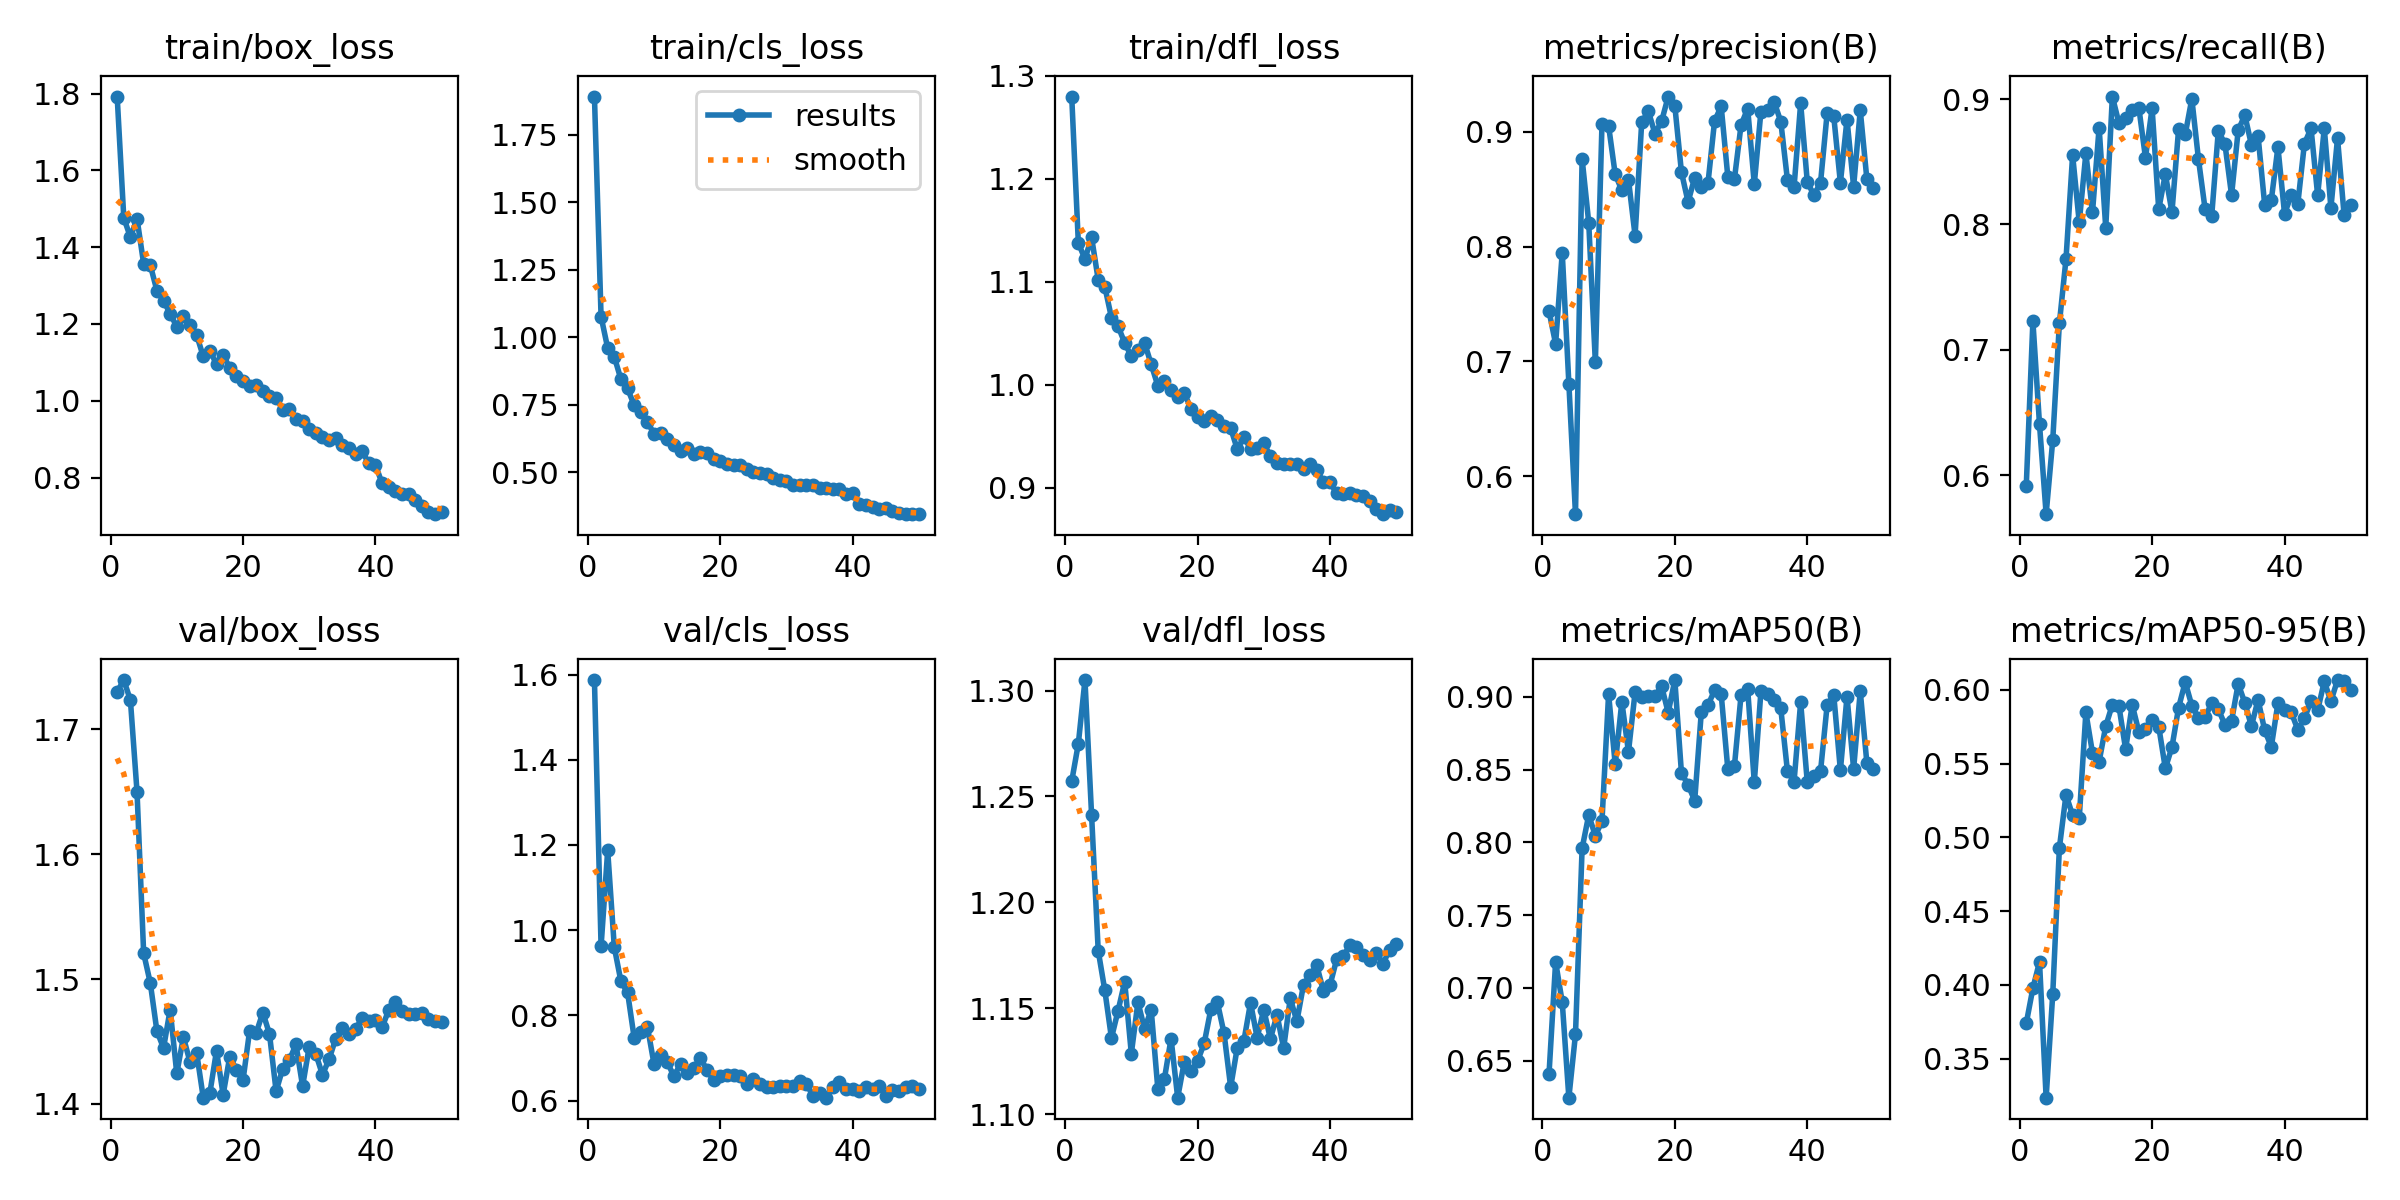

Source data for this figure (header and first rows):
epoch, time, train/box_loss, train/cls_loss, train/dfl_loss, metrics/precision(B), metrics/recall(B), metrics/mAP50(B), metrics/mAP50-95(B), val/box_loss, val/cls_loss, val/dfl_loss, lr/pg0, lr/pg1, lr/pg2
1, 28.04, 1.793, 1.892, 1.28, 0.7439, 0.5915, 0.6406, 0.3741, 1.73, 1.587, 1.257, 0.0004666, 0.0004666, 0.0004666
2, 56.72, 1.477, 1.077, 1.138, 0.7153, 0.7227, 0.7179, 0.3978, 1.74, 0.9619, 1.275, 0.0009243, 0.0009243, 0.0009243
3, 84.04, 1.426, 0.9602, 1.122, 0.7947, 0.6404, 0.6903, 0.4157, 1.723, 1.187, 1.305, 0.001363, 0.001363, 0.001363
4, 110.8, 1.474, 0.9279, 1.143, 0.6807, 0.5688, 0.6246, 0.3236, 1.65, 0.96, 1.241, 0.001344, 0.001344, 0.001344
5, 137.3, 1.357, 0.8444, 1.102, 0.567, 0.628, 0.6681, 0.394, 1.521, 0.8798, 1.177, 0.001316, 0.001316, 0.001316
6, 163.8, 1.354, 0.811, 1.095, 0.8764, 0.7211, 0.7959, 0.4929, 1.497, 0.8542, 1.158, 0.001288, 0.001288, 0.001288
7, 190.4, 1.287, 0.7483, 1.065, 0.8208, 0.7723, 0.8188, 0.529, 1.458, 0.7473, 1.136, 0.001259, 0.001259, 0.001259
8, 217.3, 1.261, 0.7237, 1.057, 0.6992, 0.8553, 0.8045, 0.515, 1.445, 0.7601, 1.149, 0.001231, 0.001231, 0.001231
9, 244, 1.226, 0.6854, 1.04, 0.9064, 0.8016, 0.8146, 0.513, 1.476, 0.7736, 1.162, 0.001203, 0.001203, 0.001203
10, 270.5, 1.193, 0.6434, 1.027, 0.9051, 0.8568, 0.9019, 0.5848, 1.424, 0.6855, 1.129, 0.001174, 0.001174, 0.001174
11, 297.2, 1.222, 0.6453, 1.034, 0.8628, 0.8096, 0.8536, 0.5573, 1.453, 0.708, 1.153, 0.001146, 0.001146, 0.001146
12, 323.9, 1.197, 0.6228, 1.041, 0.849, 0.8773, 0.8966, 0.5514, 1.434, 0.6904, 1.14, 0.001118, 0.001118, 0.001118
13, 350.4, 1.171, 0.6007, 1.02, 0.8582, 0.7973, 0.8622, 0.5754, 1.441, 0.6572, 1.149, 0.001089, 0.001089, 0.001089
14, 377.1, 1.115, 0.5783, 0.9989, 0.8095, 0.902, 0.9032, 0.59, 1.405, 0.686, 1.112, 0.001061, 0.001061, 0.001061
15, 403.7, 1.13, 0.5885, 1.003, 0.9083, 0.8806, 0.9001, 0.5888, 1.409, 0.6656, 1.117, 0.001033, 0.001033, 0.001033
16, 430.1, 1.095, 0.5671, 0.9951, 0.9178, 0.885, 0.9003, 0.5599, 1.443, 0.677, 1.136, 0.001005, 0.001005, 0.001005
17, 456.6, 1.119, 0.5759, 0.9878, 0.8983, 0.8911, 0.9005, 0.5899, 1.407, 0.6991, 1.108, 0.0009763, 0.0009763, 0.0009763
18, 482.9, 1.087, 0.5733, 0.9917, 0.909, 0.8931, 0.9073, 0.5715, 1.438, 0.6723, 1.125, 0.000948, 0.000948, 0.000948
19, 509.4, 1.066, 0.5501, 0.9767, 0.9306, 0.8532, 0.8891, 0.5738, 1.428, 0.6478, 1.12, 0.0009197, 0.0009197, 0.0009197
20, 535.8, 1.05, 0.5409, 0.9685, 0.9225, 0.8928, 0.9115, 0.5796, 1.419, 0.6577, 1.125, 0.0008914, 0.0008914, 0.0008914
21, 562.3, 1.038, 0.5314, 0.9645, 0.8648, 0.8121, 0.8477, 0.5752, 1.459, 0.6594, 1.133, 0.0008631, 0.0008631, 0.0008631
22, 588.9, 1.04, 0.5285, 0.9695, 0.8389, 0.8401, 0.8395, 0.5468, 1.457, 0.6593, 1.149, 0.0008348, 0.0008348, 0.0008348
23, 615.4, 1.024, 0.5255, 0.9658, 0.8599, 0.8097, 0.8287, 0.5612, 1.473, 0.6573, 1.153, 0.0008065, 0.0008065, 0.0008065
24, 641.9, 1.013, 0.5109, 0.9601, 0.8518, 0.8759, 0.8894, 0.588, 1.456, 0.6385, 1.138, 0.0007782, 0.0007782, 0.0007782
25, 668.4, 1.008, 0.5012, 0.9577, 0.8549, 0.8718, 0.8942, 0.6053, 1.41, 0.6518, 1.113, 0.0007499, 0.0007499, 0.0007499
26, 695.1, 0.9771, 0.4963, 0.9373, 0.9092, 0.9002, 0.9044, 0.5893, 1.428, 0.6394, 1.131, 0.0007216, 0.0007216, 0.0007216
27, 721.5, 0.9794, 0.4923, 0.9489, 0.9221, 0.8521, 0.9019, 0.5811, 1.435, 0.6326, 1.135, 0.0006934, 0.0006934, 0.0006934
28, 748.1, 0.9534, 0.4791, 0.9379, 0.8609, 0.8123, 0.8505, 0.5816, 1.448, 0.6321, 1.153, 0.0006651, 0.0006651, 0.0006651
29, 774.6, 0.9461, 0.4719, 0.9381, 0.8588, 0.8067, 0.8524, 0.591, 1.414, 0.6344, 1.136, 0.0006368, 0.0006368, 0.0006368
30, 801.1, 0.9267, 0.4663, 0.9429, 0.9058, 0.8748, 0.9012, 0.587, 1.446, 0.6353, 1.149, 0.0006085, 0.0006085, 0.0006085
31, 827.7, 0.9148, 0.4522, 0.9306, 0.9201, 0.864, 0.9054, 0.5763, 1.44, 0.6351, 1.135, 0.0005802, 0.0005802, 0.0005802
32, 854.2, 0.9052, 0.4526, 0.9239, 0.8544, 0.8234, 0.8412, 0.5789, 1.423, 0.6461, 1.147, 0.0005519, 0.0005519, 0.0005519
33, 880.7, 0.898, 0.453, 0.923, 0.9175, 0.875, 0.9037, 0.6042, 1.436, 0.6391, 1.131, 0.0005236, 0.0005236, 0.0005236
34, 907.2, 0.9037, 0.4526, 0.9225, 0.9193, 0.8872, 0.9019, 0.5912, 1.452, 0.6117, 1.155, 0.0004953, 0.0004953, 0.0004953
35, 933.7, 0.8845, 0.443, 0.9227, 0.926, 0.8634, 0.898, 0.5756, 1.461, 0.6184, 1.144, 0.000467, 0.000467, 0.000467
36, 960.1, 0.8758, 0.4418, 0.9184, 0.9087, 0.8707, 0.892, 0.5933, 1.456, 0.607, 1.161, 0.0004387, 0.0004387, 0.0004387
37, 986.6, 0.8603, 0.4392, 0.9233, 0.8583, 0.8156, 0.8492, 0.5727, 1.46, 0.6327, 1.166, 0.0004104, 0.0004104, 0.0004104
38, 1013, 0.8679, 0.4378, 0.9168, 0.8515, 0.8194, 0.8416, 0.5615, 1.469, 0.6427, 1.17, 0.0003821, 0.0003821, 0.0003821
39, 1040, 0.8367, 0.4208, 0.9054, 0.9247, 0.8617, 0.8962, 0.591, 1.466, 0.6284, 1.158, 0.0003538, 0.0003538, 0.0003538
40, 1066, 0.8334, 0.4217, 0.9053, 0.8564, 0.8084, 0.8414, 0.5862, 1.467, 0.6279, 1.161, 0.0003255, 0.0003255, 0.0003255
41, 1093, 0.7845, 0.381, 0.8942, 0.8448, 0.8232, 0.8456, 0.585, 1.461, 0.6225, 1.173, 0.0002972, 0.0002972, 0.0002972
42, 1119, 0.7744, 0.3805, 0.8939, 0.8554, 0.8163, 0.8488, 0.573, 1.475, 0.6314, 1.175, 0.0002689, 0.0002689, 0.0002689
43, 1145, 0.7649, 0.3725, 0.8944, 0.9161, 0.8645, 0.8943, 0.5807, 1.482, 0.6265, 1.18, 0.0002406, 0.0002406, 0.0002406
44, 1171, 0.7559, 0.3652, 0.8924, 0.9132, 0.8766, 0.9012, 0.5926, 1.474, 0.635, 1.179, 0.0002123, 0.0002123, 0.0002123
45, 1197, 0.7562, 0.3676, 0.8916, 0.8555, 0.8232, 0.8495, 0.5861, 1.472, 0.6118, 1.175, 0.0001841, 0.0001841, 0.0001841
46, 1223, 0.7421, 0.3573, 0.8868, 0.9106, 0.8768, 0.9002, 0.6058, 1.472, 0.6254, 1.173, 0.0001558, 0.0001558, 0.0001558
47, 1250, 0.7251, 0.3512, 0.879, 0.8522, 0.8132, 0.8505, 0.5924, 1.473, 0.6217, 1.176, 0.0001275, 0.0001275, 0.0001275
48, 1276, 0.7099, 0.3459, 0.8741, 0.9187, 0.8688, 0.9039, 0.6067, 1.468, 0.6316, 1.171, 9.91726e-05, 9.91726e-05, 9.91726e-05
49, 1303, 0.7045, 0.3455, 0.8779, 0.8586, 0.8071, 0.8545, 0.6062, 1.466, 0.635, 1.178, 7.08784e-05, 7.08784e-05, 7.08784e-05
50, 1329, 0.7091, 0.3451, 0.876, 0.851, 0.8156, 0.8503, 0.6002, 1.466, 0.6264, 1.18, 4.25842e-05, 4.25842e-05, 4.25842e-05
